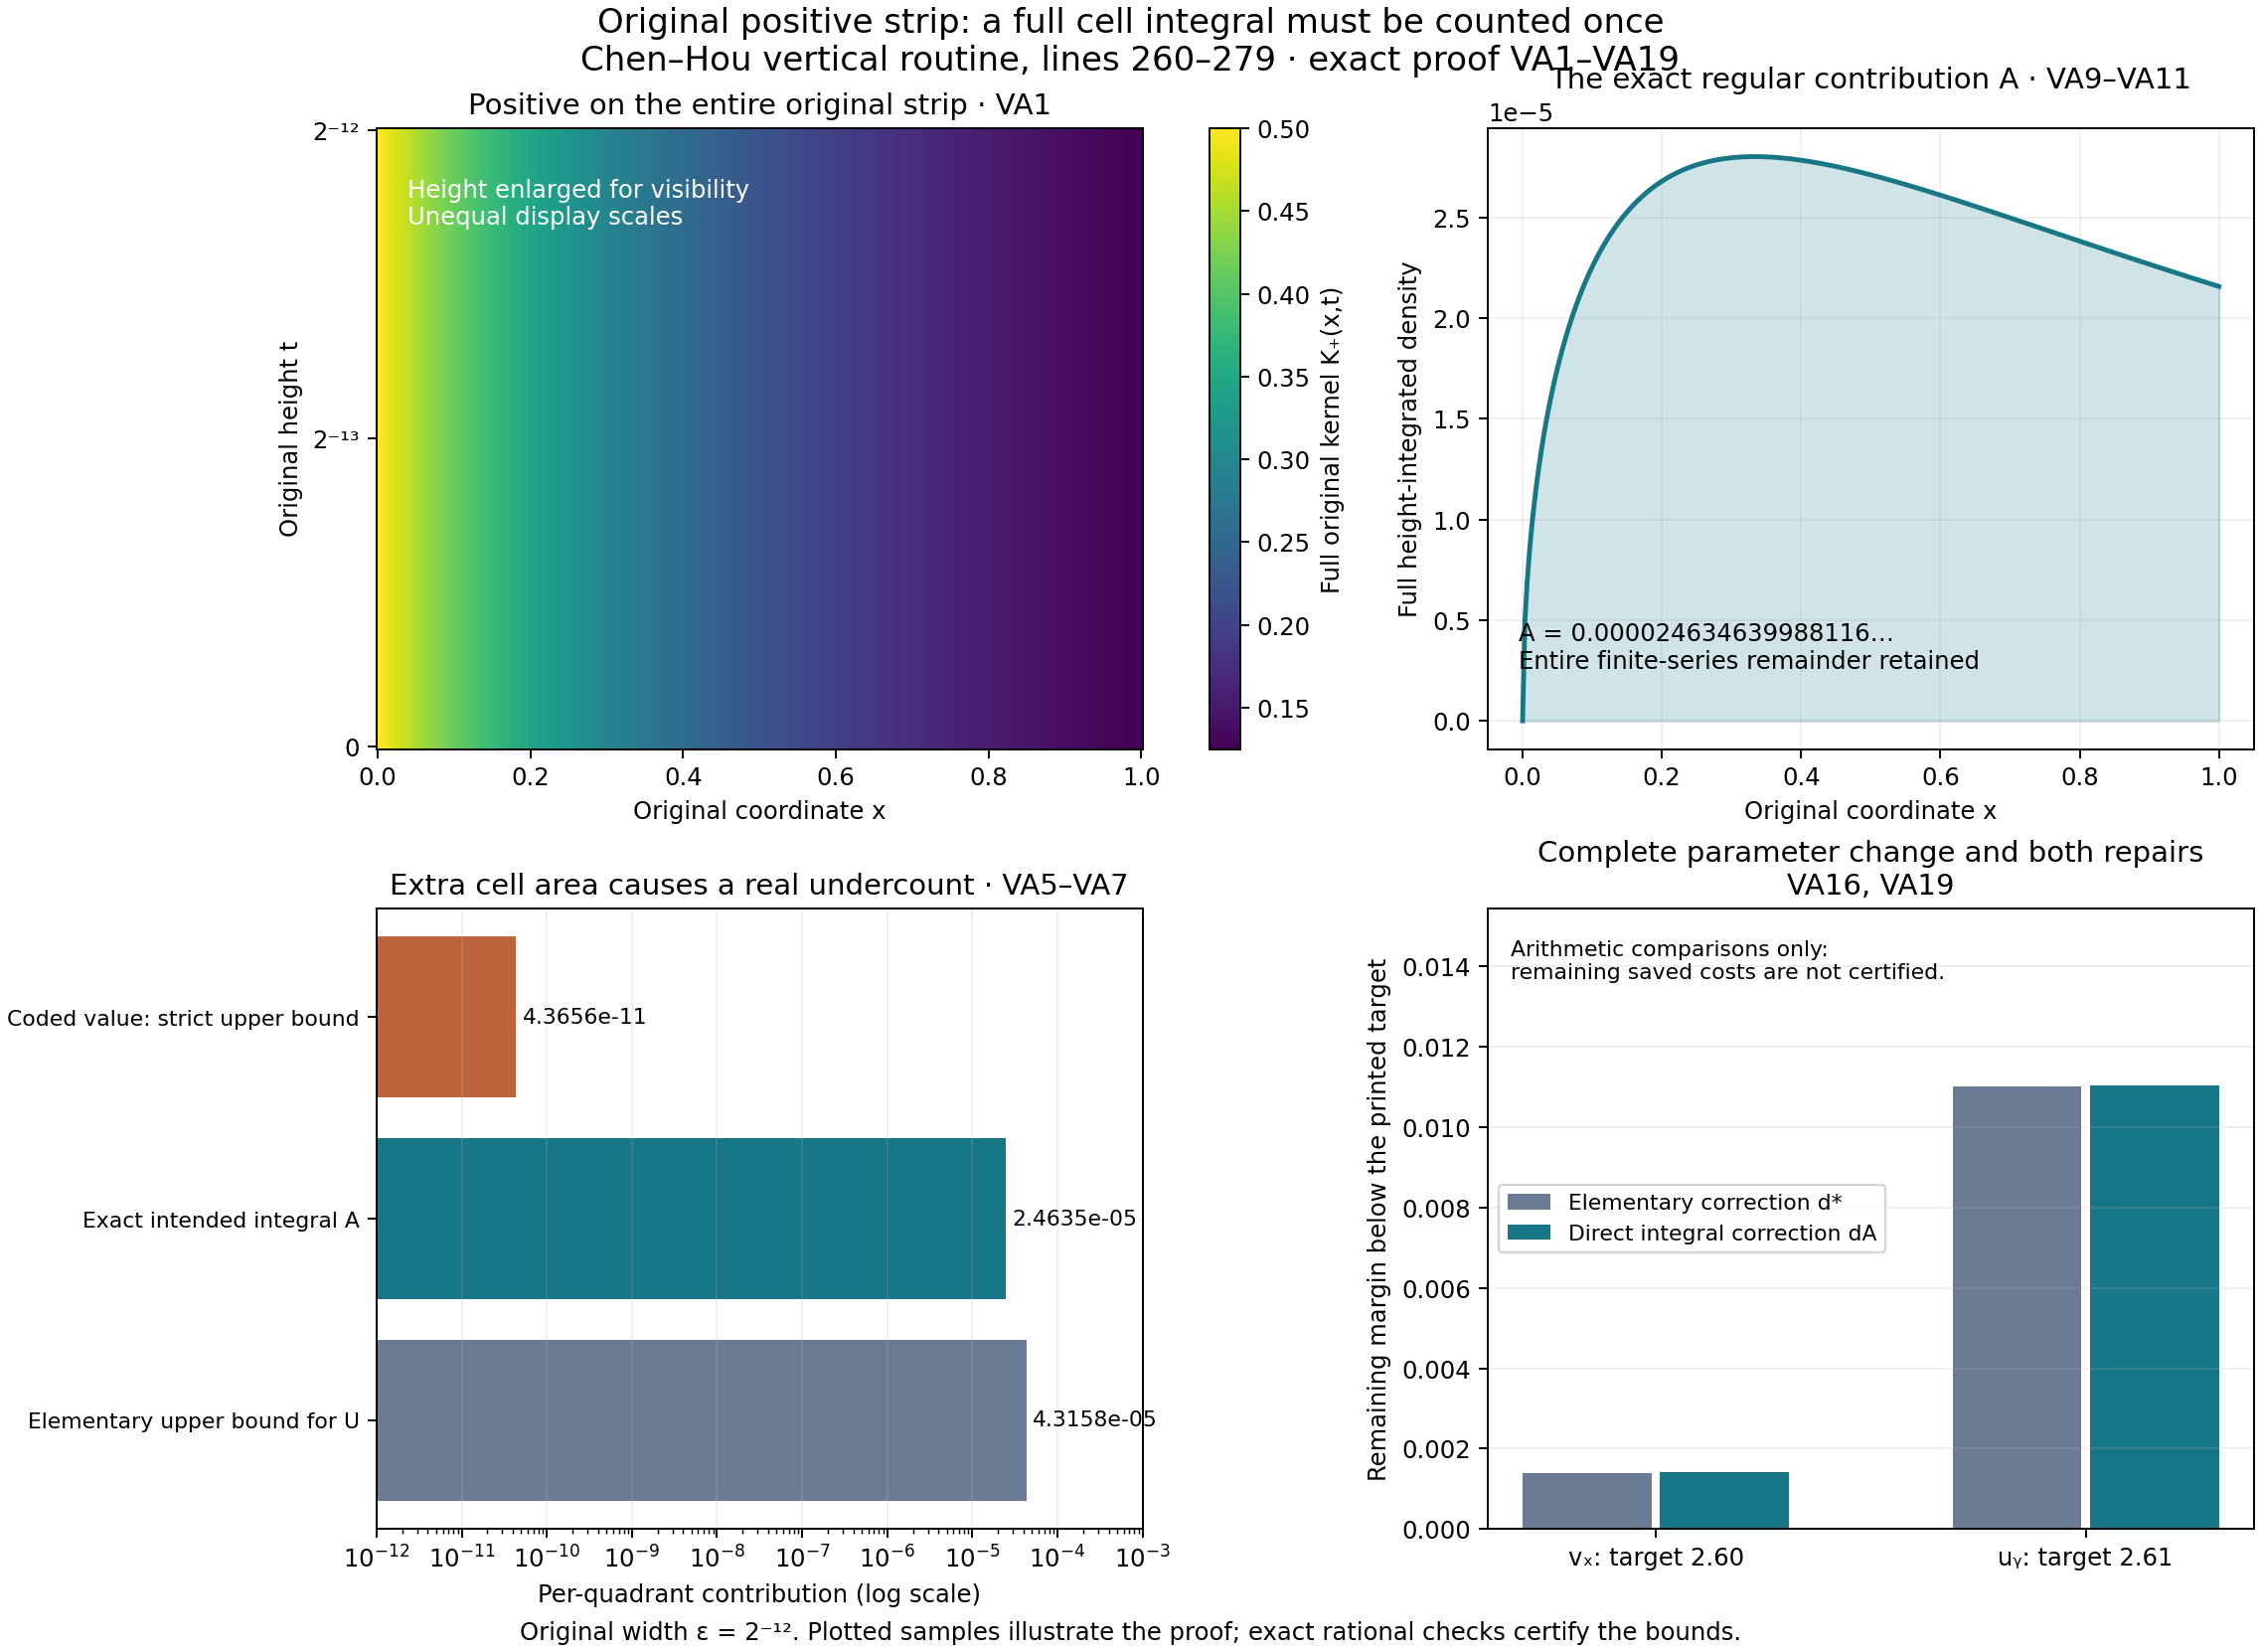

Recreate this plot in Python.
"""Original positive strip and exact local correction: reproducible samples."""
from pathlib import Path
from datetime import datetime, timezone
from fractions import Fraction
import hashlib, json
import numpy as np
import matplotlib
matplotlib.use('Agg')
import matplotlib.pyplot as plt

P = Path(__file__).resolve()
data = json.loads((P.parent.parent/'state/CHEN_HOU_VERTICAL_CELL_AREA_EXACT_CHECK.json').read_text(encoding='utf-8'))
number = lambda value: float(Fraction(value))
mid = lambda row: (number(row['lower'])+number(row['upper']))/2
eps = 2**-12
x = np.linspace(0, 1, 301)
t = np.linspace(0, eps, 151)
X, T = np.meshgrid(x, t)
K = ((X+1)**2-T*T)/(2*((X+1)**2+T*T)**2)
A = mid(data['original_integral_A'])
fig, axs = plt.subplots(2, 2, figsize=(13, 9.5), layout='constrained')
fig.suptitle('Original positive strip: a full cell integral must be counted once\nChen–Hou vertical routine, lines 260–279 · exact proof VA1–VA19', fontsize=14)
ax=axs[0,0]
mesh=ax.pcolormesh(x,t,K,shading='auto',cmap='viridis')
fig.colorbar(mesh,ax=ax,label='Full original kernel K₊(x,t)')
ax.set(xlabel='Original coordinate x',ylabel='Original height t',title='Positive on the entire original strip · VA1')
ax.set_yticks([0,eps/2,eps],['0','2⁻¹³','2⁻¹²'])
ax.text(.04,.92,'Height enlarged for visibility\nUnequal display scales',transform=ax.transAxes,va='top',color='white',fontsize=10)
ax=axs[0,1]
density=eps*np.sqrt(2)/4*np.sqrt(x)/((1+x)**2+eps**2)
ax.plot(x,density,color='#187786',lw=2)
ax.fill_between(x,0,density,alpha=.2,color='#187786')
ax.set(xlabel='Original coordinate x',ylabel='Full height-integrated density',title='The exact regular contribution A · VA9–VA11')
ax.text(.04,.13,'A = 0.000024634639988116…\nEntire finite-series remainder retained',transform=ax.transAxes,fontsize=10)
ax.ticklabel_format(axis='y',style='sci',scilimits=(0,0));ax.grid(alpha=.2)
ax=axs[1,0]
vals=[3*eps**2/4096,A,np.sqrt(2)*eps/8]
labels=['Coded value: strict upper bound','Exact intended integral A','Elementary upper bound for U']
ax.barh(range(3),vals,color=['#bd633e','#187786','#6b7a95'])
ax.set_xscale('log');ax.set_xlim(1e-12,1e-3)
ax.set_yticks(range(3),labels,fontsize=9);ax.invert_yaxis()
ax.set(xlabel='Per-quadrant contribution (log scale)',title='Extra cell area causes a real undercount · VA5–VA7')
for i,val in enumerate(vals):ax.text(val*1.18,i,f'{val:.5g}',va='center',fontsize=9)
ax.grid(axis='x',alpha=.2)
ax=axs[1,1]
keys=['vx_2.60','uy_2.61'];pos=np.arange(2)
coarse=[mid(data['full_anisotropy_and_repair_margins'][k]) for k in keys]
direct=[mid(data['direct_repair_and_anisotropy_margins'][k]) for k in keys]
ax.bar(pos-.16,coarse,width=.30,label='Elementary correction d*',color='#6b7a95')
ax.bar(pos+.16,direct,width=.30,label='Direct integral correction dA',color='#187786')
ax.set_xticks(pos,['vₓ: target 2.60','uᵧ: target 2.61'])
ax.set(ylabel='Remaining margin below the printed target',title='Complete parameter change and both repairs\nVA16, VA19')
ax.legend(fontsize=9);ax.grid(axis='y',alpha=.2)
ax.text(.03,.95,'Arithmetic comparisons only:\nremaining saved costs are not certified.',transform=ax.transAxes,va='top',fontsize=9)
ax.set_ylim(0,max(direct)*1.4)
fig.supxlabel('Original width ε = 2⁻¹². Plotted samples illustrate the proof; exact rational checks certify the bounds.',fontsize=10)
for ext in ['png','svg']:fig.savefig(P.with_suffix('.'+ext),dpi=175)
plt.close(fig)
meta={'at':datetime.now(timezone.utc).isoformat(),'source_sha256':hashlib.sha256(P.read_bytes()).hexdigest(),
 'proof':'CHEN_HOU_VERTICAL_CELL_AREA_WORK_20261011.md','locators':'VA1–VA19','original_epsilon':'1/4096',
 'source_attribution':'Jiajie Chen and Thomas Y. Hou, original vertical routine lines260–279, Part II v3 int_holy_vx_in0–int_holy_vx_in2 and Part I v4 lines3367–3378.',
 'scope':'Original coordinates and full local receiving factors; comparisons are not full saved-cost certificates.',
 'visual_inspection':'pending'}
P.with_suffix('.json').write_text(json.dumps(meta,indent=2)+'\n',encoding='utf-8',newline='\n')
print(json.dumps({'figure':str(P.with_suffix('.png'))}))
